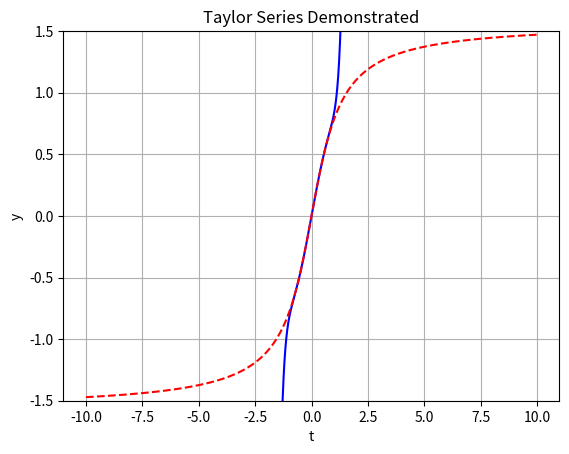

Source code (Python):
import matplotlib.pyplot as plt
import numpy as np
import matplotlib.pyplot as plt

from sympy import *
x, y, z = symbols('x y z')
init_printing(use_unicode=true)

def Serie_taylor(func,n_limit,variable = [x]):
    f = lambdify(variable,func)(0)
    for i in range(n_limit-1):
        c = lambdify(variable,diff(func,x,i+1))
        #print(a)
        f = f + (c(0)*x**(i+1))/factorial(i+1)
    #print(f)
    #f = lambdify(variable, f)
    return f

terms = 10             #Change this value to show the terms in the taylor series
func = atan(x)         #Change this value to calculate a different function
t = np.arange(-10, 10, 0.01)

fig, ax = plt.subplots()

ax.set(xlabel='t', ylabel='y', title='Taylor Series Demonstrated')

ax.grid()

s1 = np.vectorize(lambdify([x],Serie_taylor(func,terms)))
s2 = np.vectorize(lambdify([x],func))

ax.plot(t, s1(t), "b-", label=terms)
ax.plot(t, s2(t), "r--")

# limit x by -5 to 5
plt.ylim(-1.5, 1.5)
plt.show()
